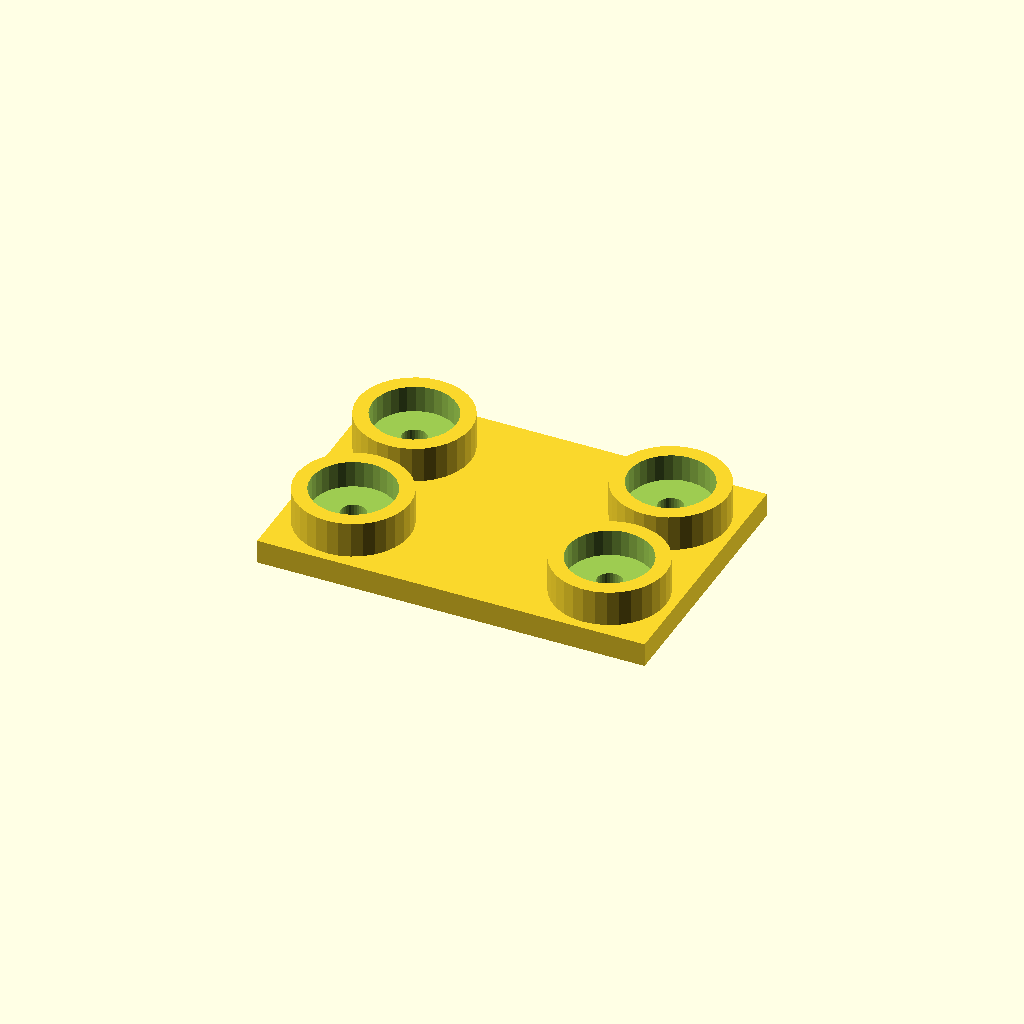
Cell 1 — every parameter at its default value.
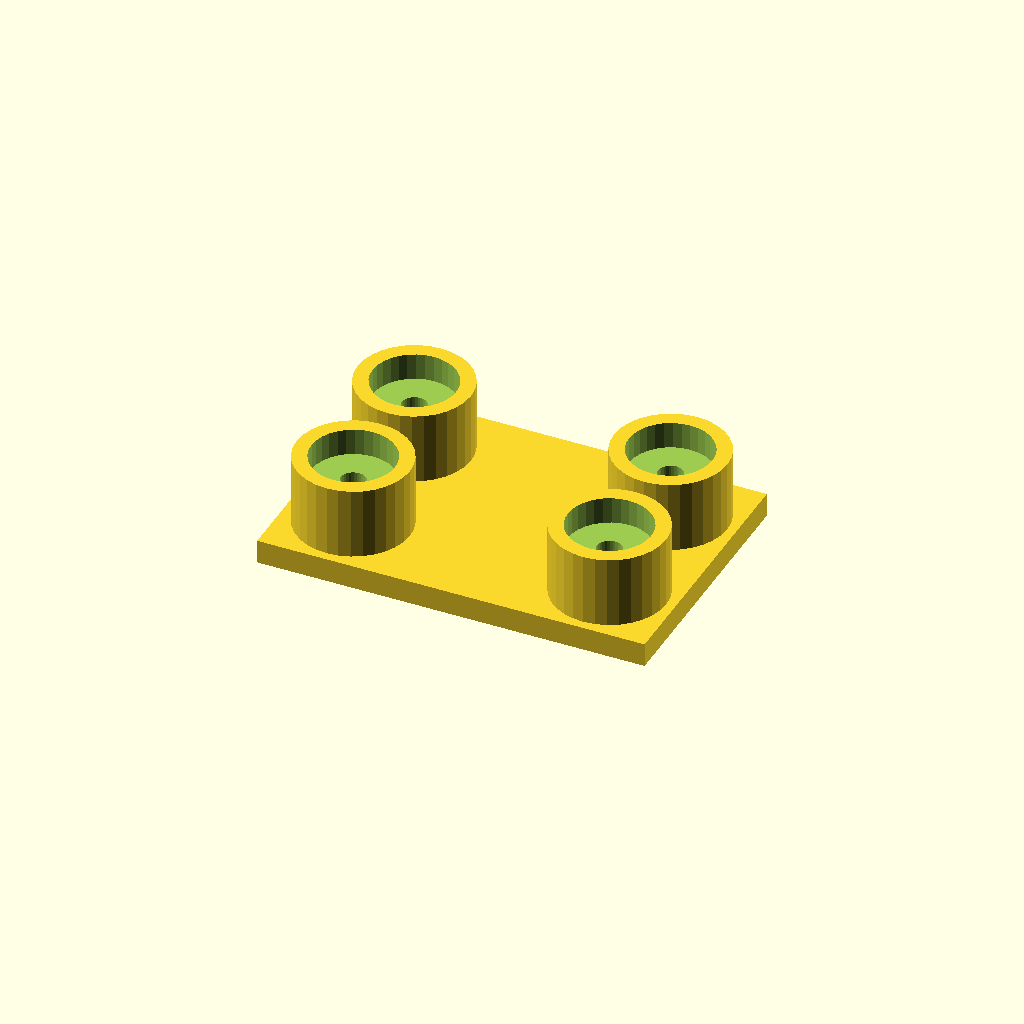
Cell 2: the same model with boss_h = 24.
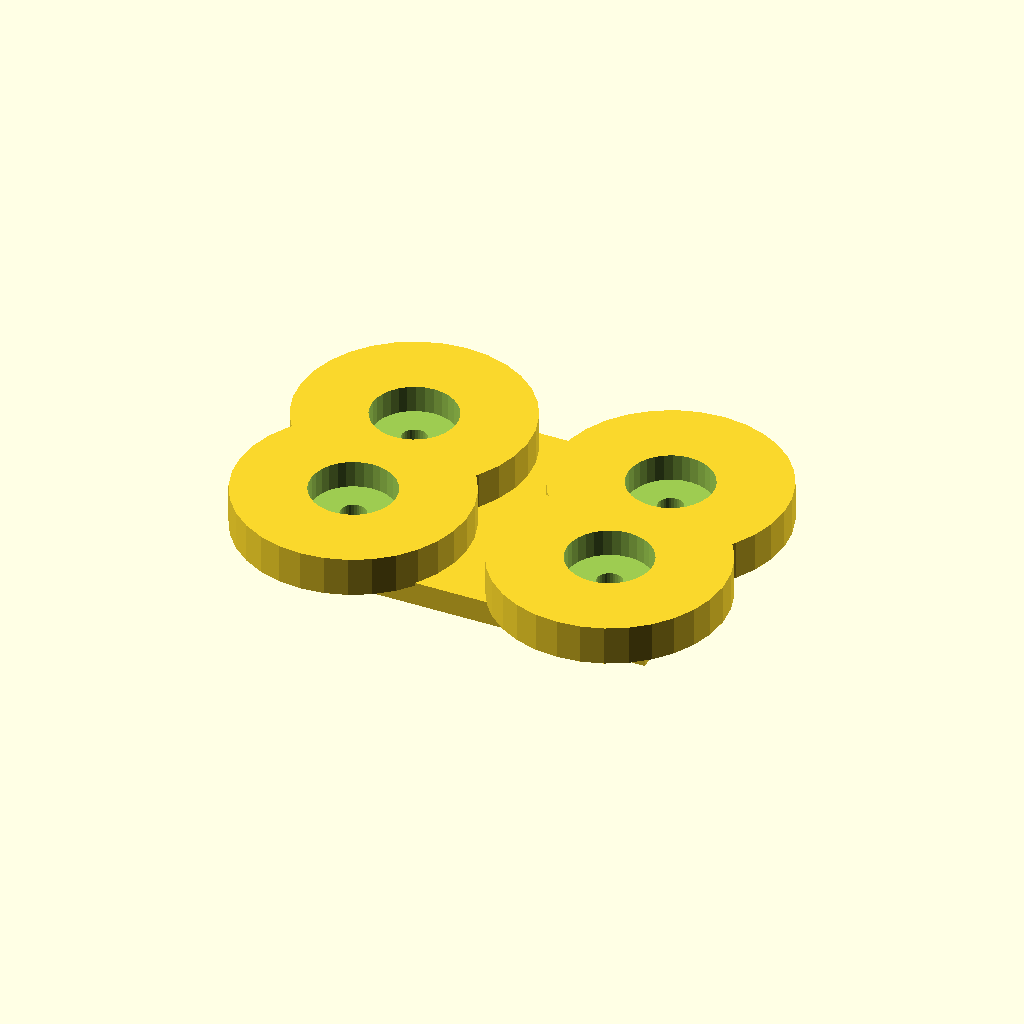
Cell 3 — boss_d set to 76, the other parameters unchanged.
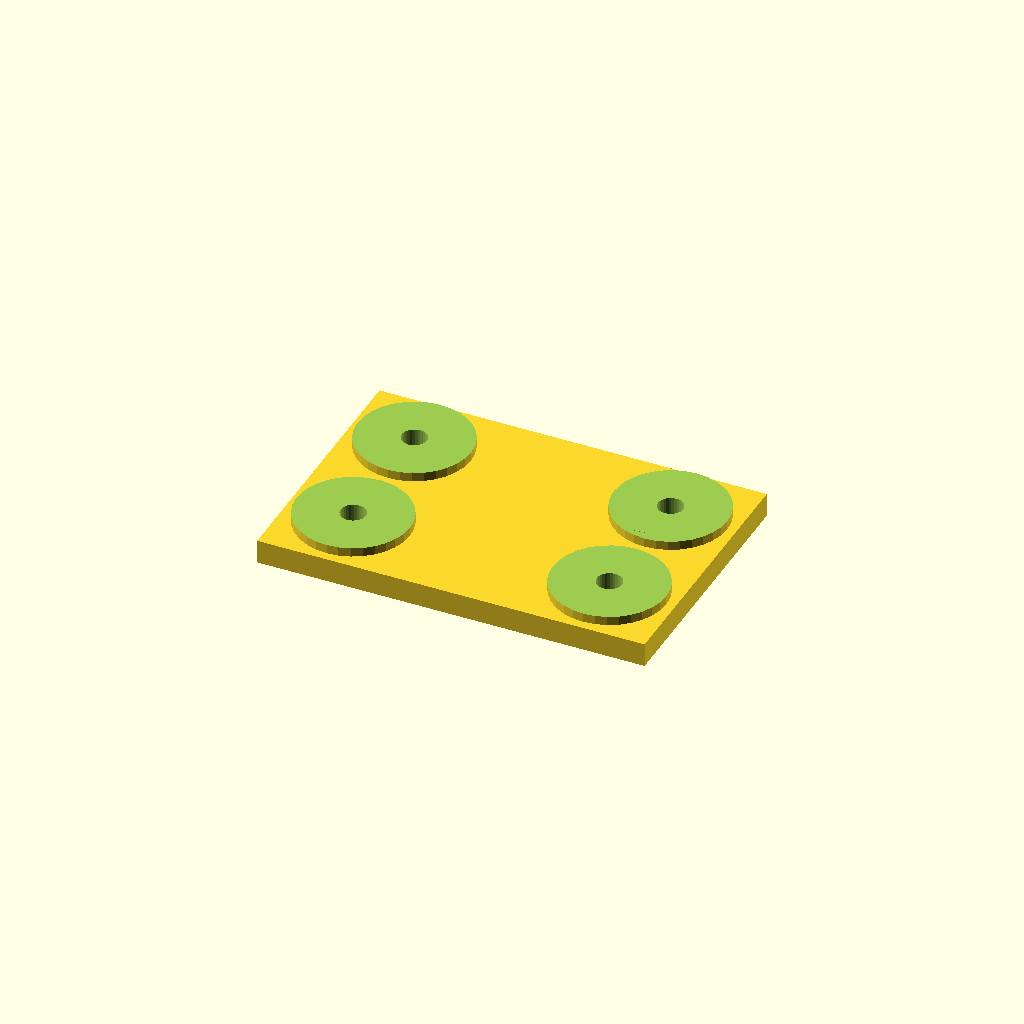
Cell 4 — socket_d set to 56, the other parameters unchanged.
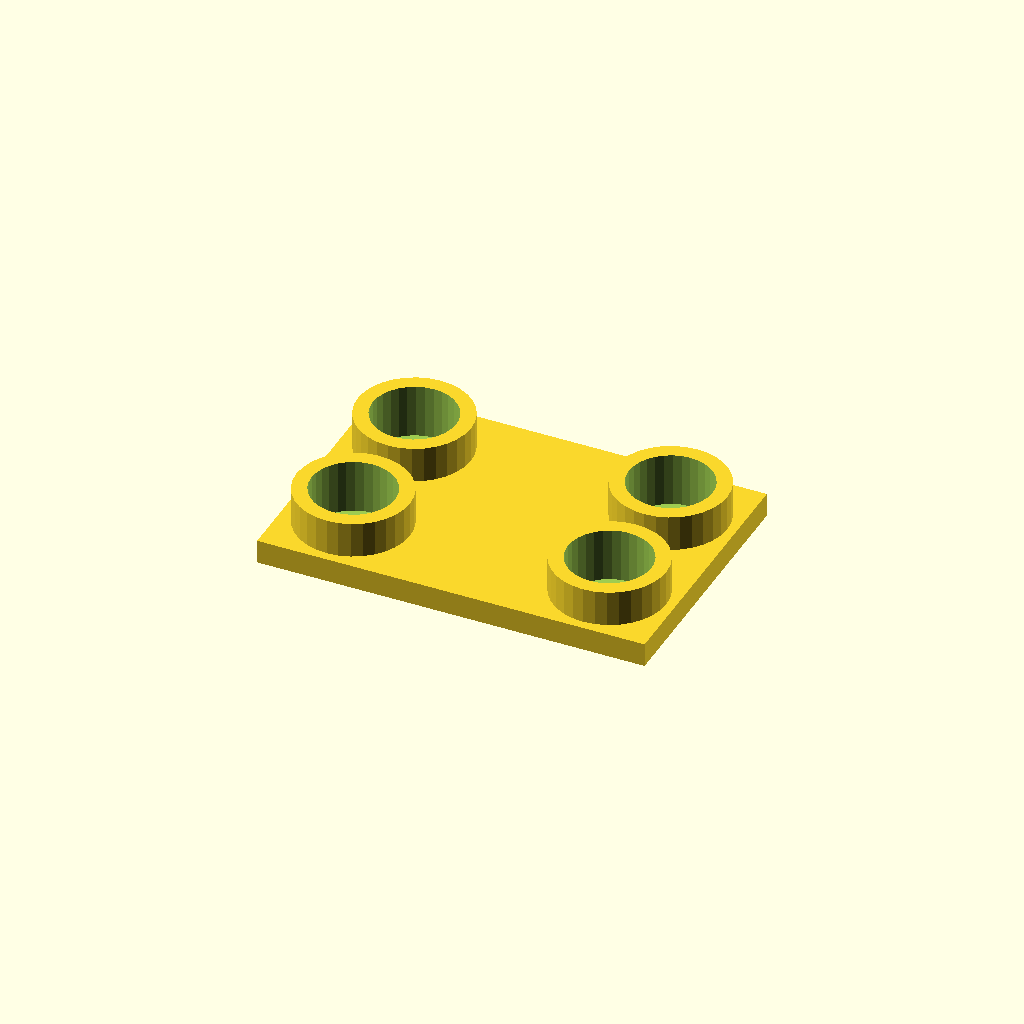
Cell 5 — socket_depth set to 18, the other parameters unchanged.
All cells are drawn from one camera (rotation 55°, 0°, 25°, orthographic, colour scheme Cornfield), so only the parameter changes between them.
The OpenSCAD source (optional_data/data/place1/socketpads/part_0049.scad):
$fn = 32;

// ----------------------------------------------------------------------
// Socket pad plate
// bosses with counterbored sockets for the screws
// ----------------------------------------------------------------------

// --- parameters (mm) ---
base_t = 8;            // base plate thickness
boss_h = 12;           // boss height above the base plate
boss_d = 38;           // boss diameter
socket_d = 28;         // socket diameter
socket_depth = 9;      // socket depth from the boss face
bolt_d = 8.4;          // screw clearance hole through the socket floor
plate = [130, 88, 8];  // overall size (x, y, z)
edge = 22;             // boss centre offset from the plate edge
pads = 4;              // boss count, one per corner

// --- derived feature positions (mm) ---
height = base_t + boss_h;        // = 20   overall height of the part
corner_x = plate[0] / 2 - edge;  // = 43   boss centre X
corner_y = plate[1] / 2 - edge;  // = 22   boss centre Y
feature_centers = [
  [corner_x, corner_y],
  [-corner_x, corner_y],
  [-corner_x, -corner_y],
  [corner_x, -corner_y]
];   // boss centres: sockets, holes and the pads themselves are placed from here

// base plate, bosses on feature_centers, socket + through hole in each
difference() {
  union() {
    cube(plate, center = true);
    for (centre = feature_centers)
      translate([centre[0], centre[1], plate[2] / 2 - 1])
        cylinder(d = boss_d, h = boss_h + 1);
  }
  for (centre = feature_centers) {
    translate([centre[0], centre[1], plate[2] / 2 + boss_h - socket_depth])
      cylinder(d = socket_d, h = socket_depth + 1);
    translate([centre[0], centre[1], -height])
      cylinder(d = bolt_d, h = 2 * height + 2);  // through the socket floor
  }
}
Parameter table extracted from the source (name, type, default, range or options):
base_t: number, default 8
boss_h: number, default 12
boss_d: number, default 38
socket_d: number, default 28
socket_depth: number, default 9
bolt_d: number, default 8.4
plate: vector, default [130, 88, 8]
edge: number, default 22
pads: number, default 4
